Image classification data set "videogames-cnn-dataset" (Pablo-H-H/Inteligencia_Artificial_Clasificador_Videojuegos on GitHub). Class labels (21): Apex Legends, CSGO, Clash Royale, Dead by Daylight, Dota 2, Escape from Tarkov, FIFA 21, Fortnite, Free Fire, GTA V, League of Legends, Minecraft, Overwatch, PUBG Battlegrounds, Rainbow Six, Rocket League, Rust, Sea of Thieves, Valorant, Warzone, World of Warcraft.

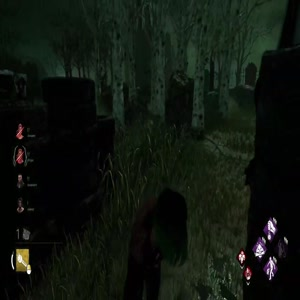
Label: Dead by Daylight

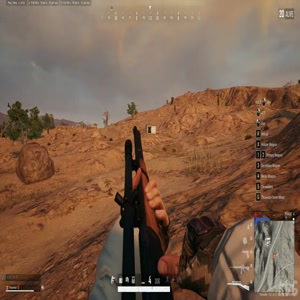
Label: PUBG Battlegrounds

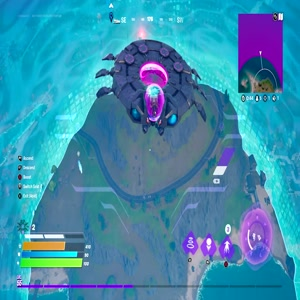
Label: Fortnite

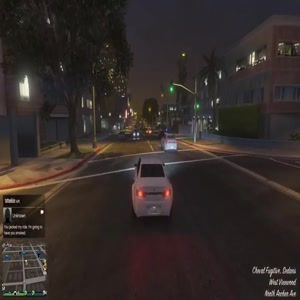
Label: GTA V

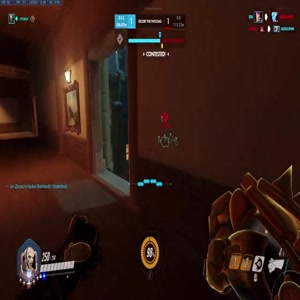
Label: Overwatch

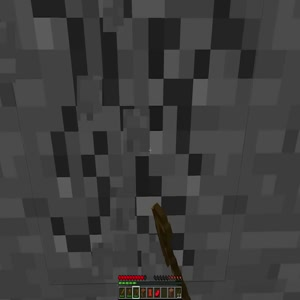
Label: Minecraft
